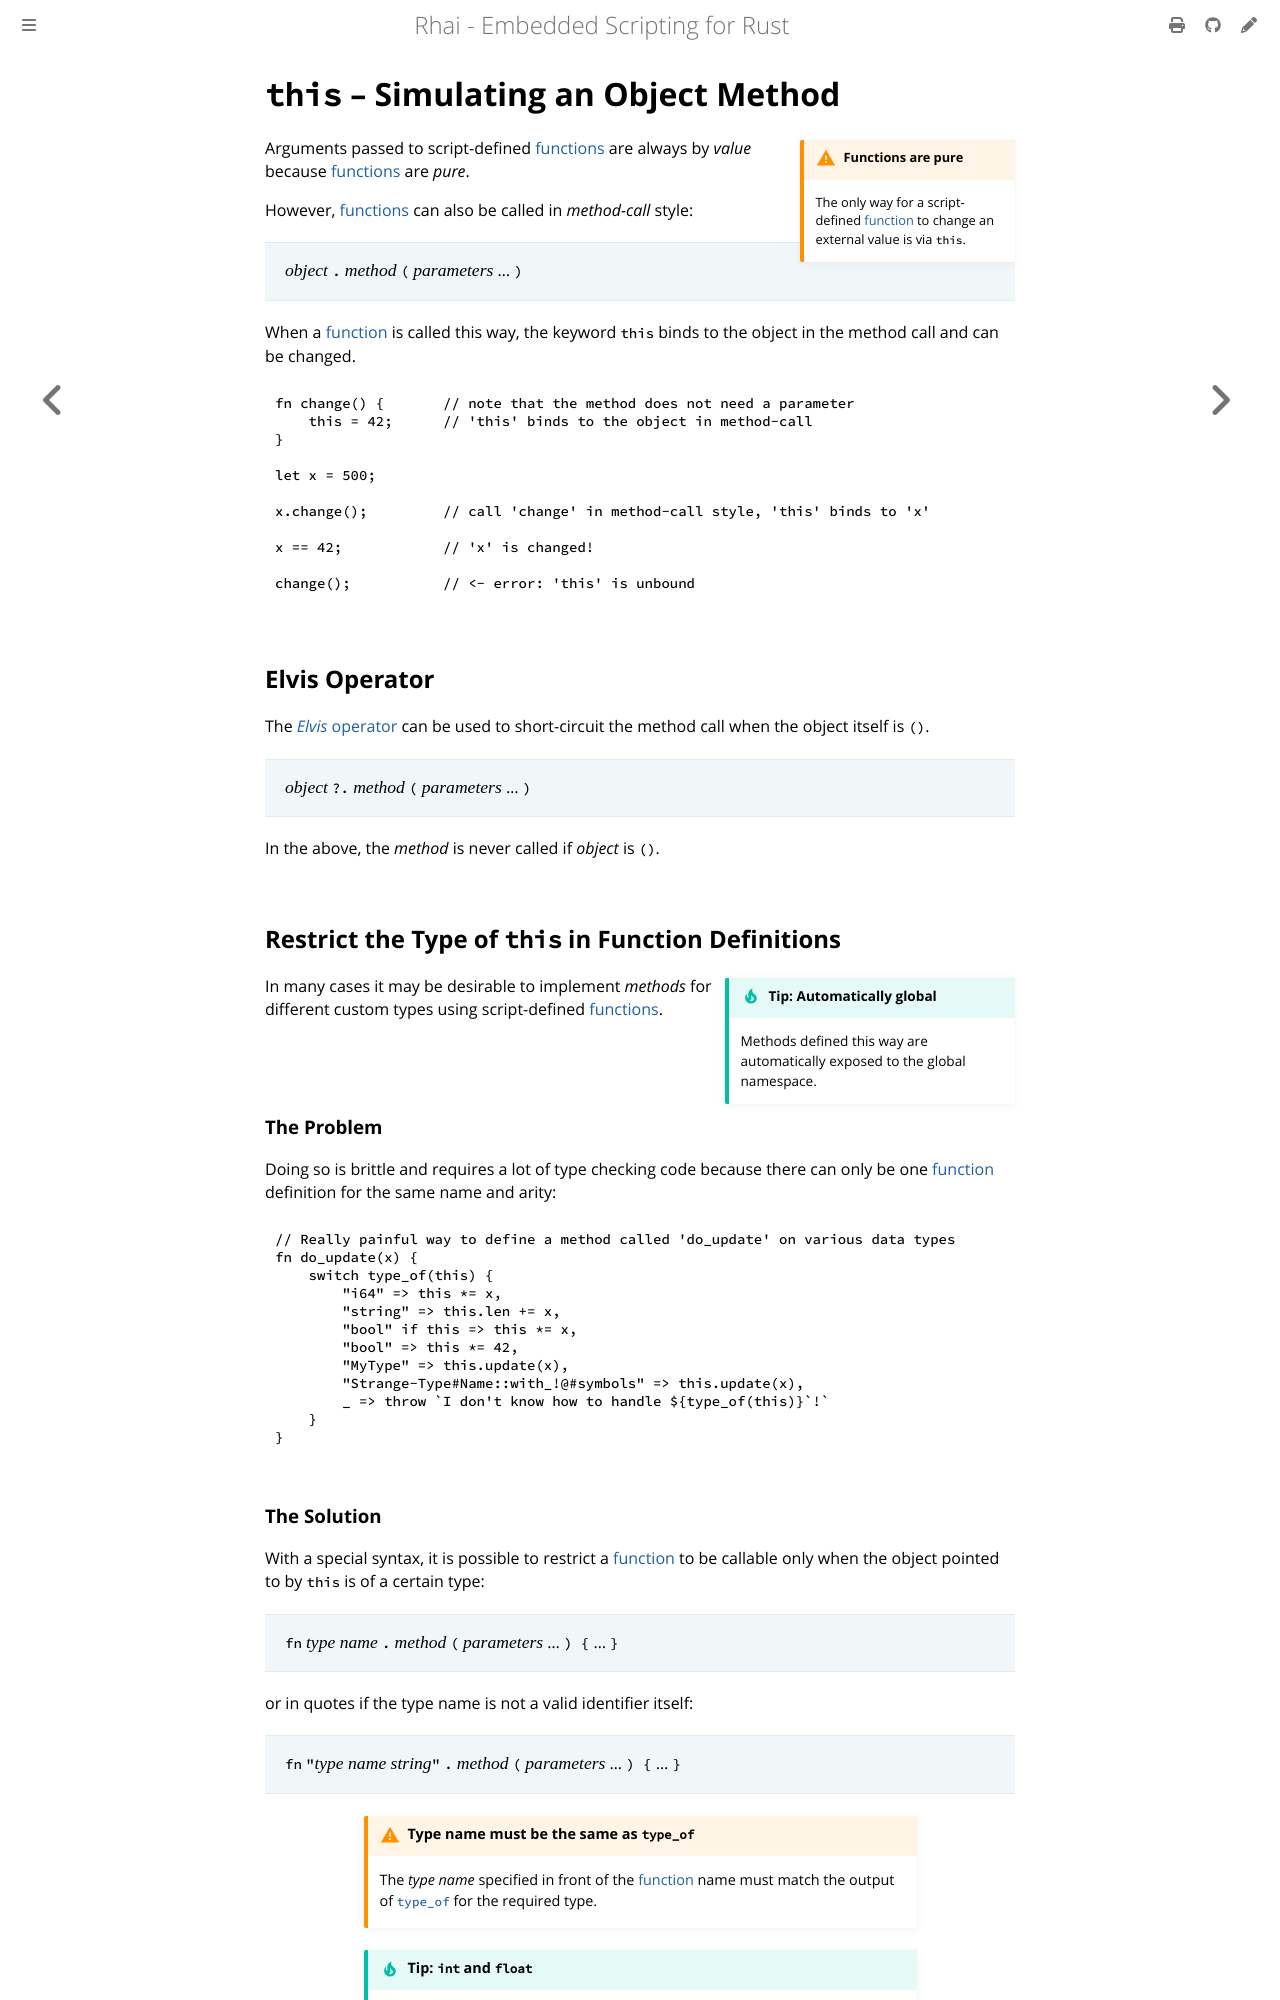

repository: rhaiscript/book · page: ref/fn-method.html · generator: mdbook

`this` &ndash; Simulating an Object Method
==========================================

```admonish warning.side "Functions are pure"

The only way for a script-defined [function](functions.md) to change an external value is via `this`.
```

Arguments passed to script-defined [functions](functions.md) are always by _value_ because
[functions](functions.md) are _pure_.

However, [functions](functions.md) can also be called in _method-call_ style:

> _object_ `.` _method_ `(` _parameters_ ... `)`

When a [function](functions.md) is called this way, the keyword `this` binds to the object in the
method call and can be changed.

```rust
fn change() {       // note that the method does not need a parameter
    this = 42;      // 'this' binds to the object in method-call
}

let x = 500;

x.change();         // call 'change' in method-call style, 'this' binds to 'x'

x == 42;            // 'x' is changed!

change();           // <- error: 'this' is unbound
```


Elvis Operator
--------------

The [_Elvis_ operator](https://en.wikipedia.org/wiki/Elvis_operator) can be used to short-circuit
the method call when the object itself is `()`.

> _object_ `?.` _method_ `(` _parameters_ ... `)`

In the above, the _method_ is never called if _object_ is `()`.


Restrict the Type of `this` in Function Definitions
---------------------------------------------------

```admonish tip.side.wide "Tip: Automatically global"

Methods defined this way are automatically exposed to the global namespace.
```

In many cases it may be desirable to implement _methods_ for different custom types using
script-defined [functions](functions.md).

### The Problem

Doing so is brittle and requires a lot of type checking code because there can only be one
[function](functions.md) definition for the same name and arity:

```js
// Really painful way to define a method called 'do_update' on various data types
fn do_update(x) {
    switch type_of(this) {
        "i64" => this *= x,
        "string" => this.len += x,
        "bool" if this => this *= x,
        "bool" => this *= 42,
        "MyType" => this.update(x),
        "Strange-Type#Name::with_!@#symbols" => this.update(x),
        _ => throw `I don't know how to handle ${type_of(this)}`!`
    }
}
```
